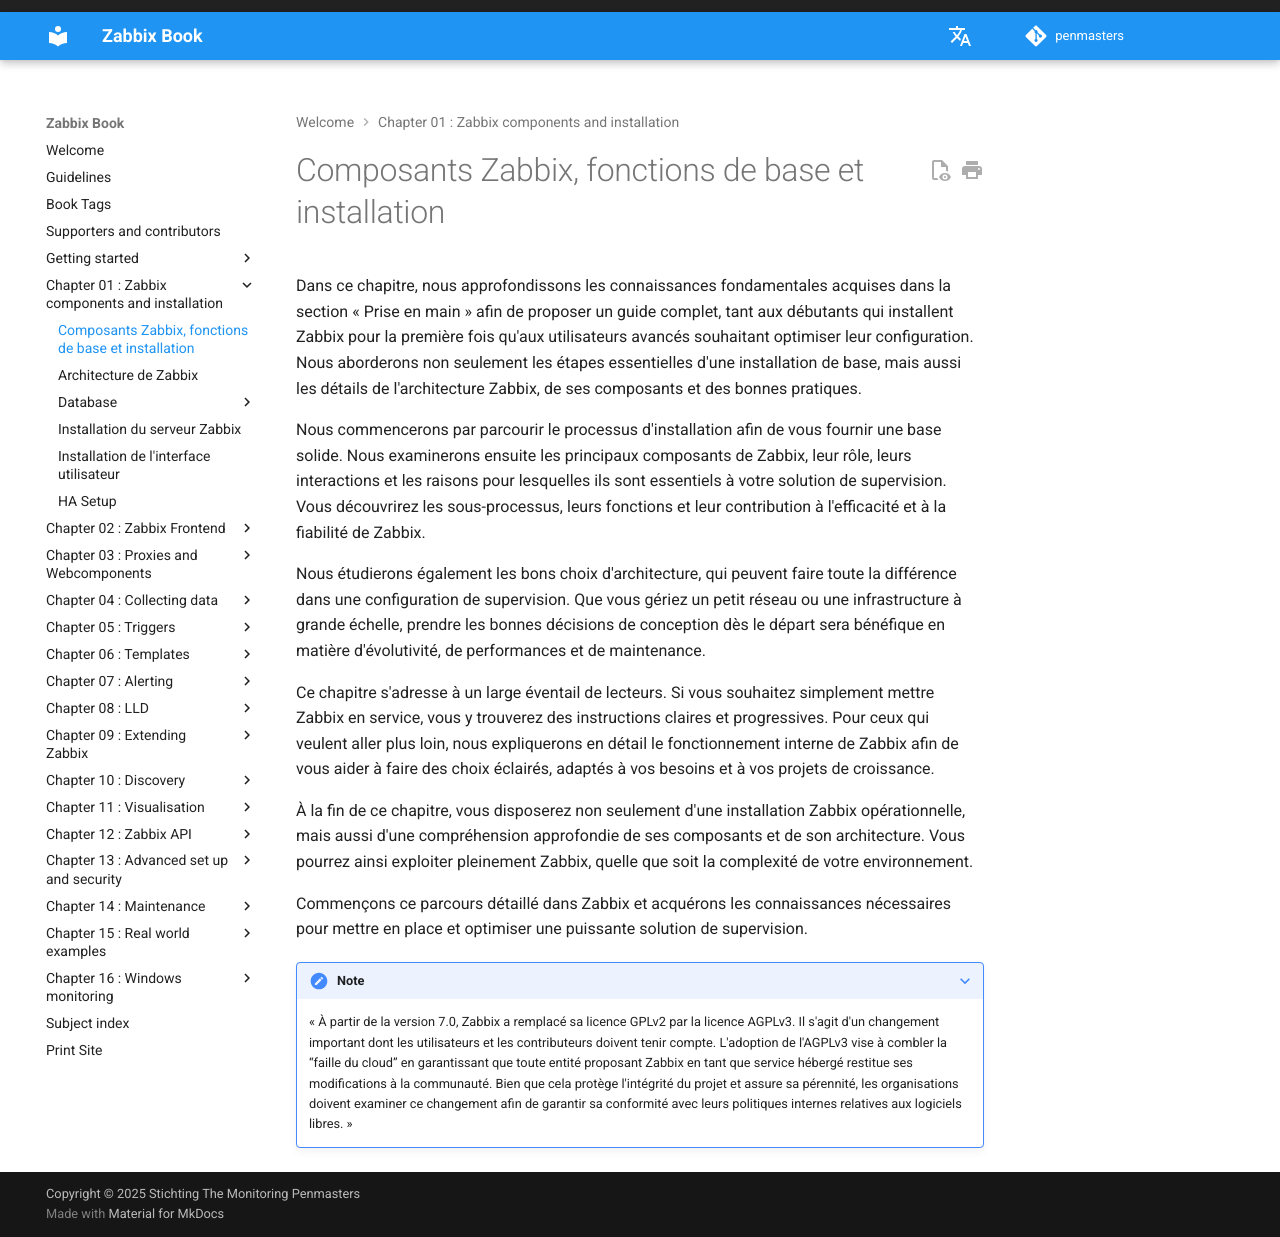

repository: penmasters/zabbix-book · page: fr/ch01-zabbix-components/chapter/index.html · generator: mkdocs

# Composants Zabbix, fonctions de base et installation

Dans ce chapitre, nous approfondissons les connaissances fondamentales acquises dans
la section « Prise en main » afin de proposer un guide complet, tant aux débutants
qui installent Zabbix pour la première fois qu'aux utilisateurs avancés souhaitant
optimiser leur configuration. Nous aborderons non seulement les étapes essentielles
d'une installation de base, mais aussi les détails de l'architecture Zabbix, de ses
composants et des bonnes pratiques.

Nous commencerons par parcourir le processus d'installation afin de vous fournir une
base solide. Nous examinerons ensuite les principaux composants de Zabbix, leur rôle,
leurs interactions et les raisons pour lesquelles ils sont essentiels à votre solution
de supervision. Vous découvrirez les sous-processus, leurs fonctions et leur contribution
à l'efficacité et à la fiabilité de Zabbix.

Nous étudierons également les bons choix d'architecture, qui peuvent faire toute la
différence dans une configuration de supervision. Que vous gériez un petit réseau ou
une infrastructure à grande échelle, prendre les bonnes décisions de conception dès
le départ sera bénéfique en matière d'évolutivité, de performances et de maintenance.

Ce chapitre s'adresse à un large éventail de lecteurs. Si vous souhaitez simplement
mettre Zabbix en service, vous y trouverez des instructions claires et progressives.
Pour ceux qui veulent aller plus loin, nous expliquerons en détail le fonctionnement
interne de Zabbix afin de vous aider à faire des choix éclairés, adaptés à vos besoins
et à vos projets de croissance.

À la fin de ce chapitre, vous disposerez non seulement d'une installation Zabbix
opérationnelle, mais aussi d'une compréhension approfondie de ses composants et de
son architecture. Vous pourrez ainsi exploiter pleinement Zabbix, quelle que soit
la complexité de votre environnement.

Commençons ce parcours détaillé dans Zabbix et acquérons les connaissances nécessaires
pour mettre en place et optimiser une puissante solution de supervision.

???+ note

    « À partir de la version 7.0, Zabbix a remplacé sa licence GPLv2 par la licence
    AGPLv3. Il s'agit d'un changement important dont les utilisateurs et les contributeurs
    doivent tenir compte. L'adoption de l'AGPLv3 vise à combler la “faille du cloud” en
    garantissant que toute entité proposant Zabbix en tant que service hébergé restitue
    ses modifications à la communauté. Bien que cela protège l'intégrité du projet et
    assure sa pérennité, les organisations doivent examiner ce changement afin de
    garantir sa conformité avec leurs politiques internes relatives aux logiciels libres. »
